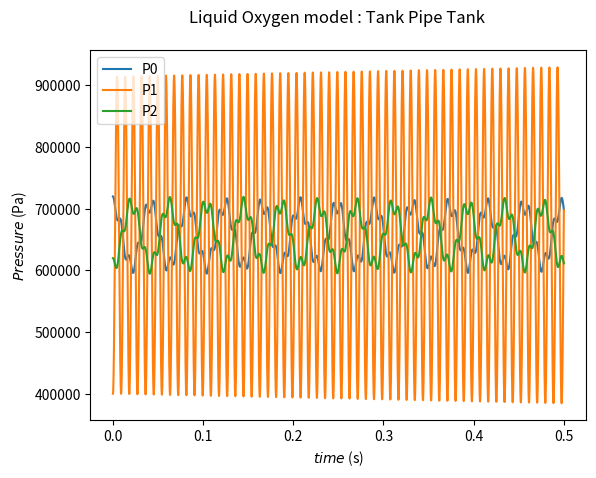
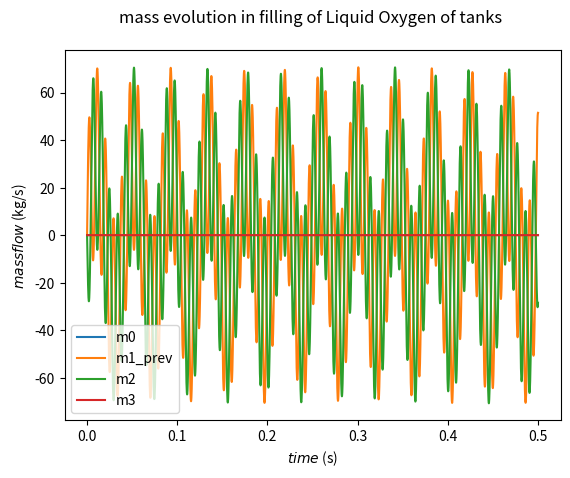
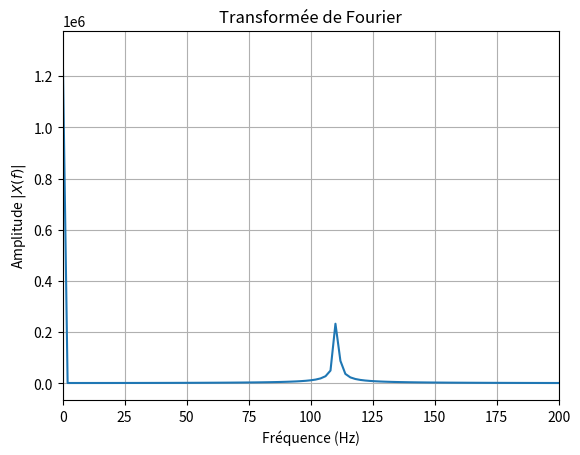

Reproduce these figures in Python, in order.
# -*- coding: utf-8 -*-
"""
Created on Mon Jun  5 14:14:36 2023

[redacted]
"""

import scipy as scipy
import numpy as np
import math
import matplotlib.pyplot as plt
import sys

###################
# geometric input 
###################

l_pipe_1 = 2
l_pipe_2 = 2
l_tank_1 = 10
l_tank_2 = 10

d_tank_1 = 1
d_tank_2 = 1
d_pipe_1 = 0.5
d_pipe_2 = 0.5

A_pipe_1 = (d_pipe_1/2)**2 * 3.14
A_pipe_2 = (d_pipe_2/2)**2 * 3.14
A_tank_1 = (d_tank_1/2)**2 * 3.14
A_tank_2 = (d_tank_2/2)**2 * 3.14

V_tank_1 = l_tank_1 * A_tank_1
V_tank_2 = l_tank_2 * A_tank_2
V_pipe_1 = l_pipe_1 * A_pipe_1
V_pipe_2 = l_pipe_2 * A_pipe_2

###################
# initial input 
###################

P0i = 0.6e6
P1i = 0.4e6
P2i = 0.5e6

m0i = 0
m1i = 0
m2i = 0
m3i = 0

t = 0
dt = 0.000001

m0_prev = m0i
m1_prev = m1i
m2 = m2i
m3_prev = m3i


rho0i = 1197
rho1i = 1197
rho2i = 1197

type_simulation = 1
# 0 : gas & 1 : liquid

P0 = P0i + rho0i*10*l_tank_1
P1 = P1i
P2 = P2i + rho2i*10*l_tank_2

###################
# constant input 
###################

gamma = 1
mu = 1e-5
zeta1 = 0.5625
zeta2 = 9

P = []
Pr = []
Pre = []

Q = []
Qr = []
Qre = []
Qrez = []

mass_tot = []

time = []


def a_sound(Pressure_current,Pressure_init,rho_init):
    # if liquid, option to return something cste
    if type_simulation == 0 :
        return gamma * Pressure_current  / (rho_init * (Pressure_current/Pressure_init)**(1/gamma) )
    else : 
        return 2.2e9 / rho_init

def rho(Pressure_current,Pressure_init,rho_init):
    # if liquid, option to return something cste
    if type_simulation == 0 : 
        return rho_init * (Pressure_current/Pressure_init)**(1/gamma)
    else :
        return rho_init

def Reynolds(m_flow, length):
    m=m_flow
    if m_flow==0:
        m=1e-12
    return m / (length*mu)
    # return 300

# while np.abs(P0-P2)>5e-5 :
while t<0.5:
    t = t + dt
    # sys.stdout.write("\rSimulation time advancement: {0:.2f} %".format(100* t/3))
    # sys.stdout.flush()
    # loop to calculus
     
    P0n = P0 + dt * ( a_sound(P0,P0i,rho0i) / V_tank_1 ) * (m0_prev - m1_prev)
    P1n = P1 + dt * ( (m1_prev-m2) / (V_pipe_1 + V_pipe_2) * a_sound(P1,P1i,rho1i) )
    P2n = P2 + dt * ( a_sound(P2,P2i,rho2i) / V_tank_2 ) * (m2 - m3_prev)

    xi1 = 64/Reynolds(m1_prev,l_pipe_1)*1/d_pipe_1 * 0.5 * A_pipe_1**(-2) + zeta1 * 0.5 * A_pipe_1**(-2)
    m1_next = m1_prev + dt * ( 1/l_pipe_1 * ( P0*A_pipe_1 - P1 * A_pipe_1 - xi1 / rho(P1,P1i,rho1i) * A_pipe_1 * m1_prev * np.abs(m1_prev) ) ) 
    
    xi2 = 64/Reynolds(m2,l_pipe_2)*1/d_pipe_2 * 0.5 * A_pipe_2**(-2) + zeta2 * 0.5 * A_pipe_2**(-2)
    m2n = m2 + dt * ( 1/l_pipe_2 * ( P1*A_pipe_1 - P2 * A_pipe_1 - xi2 / rho(P1,P1i,rho1i) * A_pipe_2 * m2 * np.abs(m2) ) ) 

    m0_next = m0_prev + dt * ( 1/l_tank_1 * (-A_pipe_1*P0) - rho(P0,P0i,rho0i) * 10 * A_tank_1)    
    
    m3_next = m3_prev + dt * ( 1/l_tank_2 * (A_pipe_2*P2) - rho(P2,P2i,rho2i) * 10 * A_tank_2)    

    # loop to integrate 
    P0 = P0n
    P1 = P1n
    P2 = P2n
    m1_prev = m1_next
    m2 = m2n
    # m0_prev = m0_next
    # m3_prev = m3_next
    
    # loop to save 
    P.append(P0n)
    Pr.append(P1n)
    Pre.append(P2n)
    Q.append(m0_prev)
    Qr.append(m1_prev)
    Qre.append(m2)
    Qrez.append(m3_prev)
    time.append(t)
    mass_tot.append( rho(P1,P1i,rho1i)*(V_pipe_1+V_pipe_2) + rho(P0,P0i,rho0i)*(V_tank_1) + rho(P2,P2i,rho2i)*(V_tank_2) )
    
plt.figure()
plt.plot(time,P)
plt.plot(time,Pr)
plt.plot(time,Pre)
plt.title(f'Liquid Oxygen model : Tank Pipe Tank \n')
plt.xlabel(r'$time$ (s)')
plt.legend(['P0','P1', 'P2'])
plt.ylabel(r'$Pressure$ (Pa)')

plt.figure()
plt.plot(time,Q)
plt.plot(time,Qr)
plt.plot(time,Qre)
plt.plot(time,Qrez)

plt.title(f'mass evolution in filling of Liquid Oxygen of tanks \n')
plt.xlabel(r'$time$ (s)')
plt.legend(['m0','m1_prev','m2','m3'])
plt.ylabel(r'$mass flow$ (kg/s)')



from numpy.fft import fft, fftfreq
plt.figure()
# Calcul FFT
x=Pr
N= len(x)
X = fft(x)  # Transformée de fourier
freq = fftfreq(N, dt)  # Fréquences de la transformée de Fourier
# Calcul du nombre d'échantillon
N= len(x)
# On prend la valeur absolue de l'amplitude uniquement pour les fréquences positives et normalisation
X_abs = np.abs(X[:N//2])*2.0/N
# On garde uniquement les fréquences positives
freq_pos = freq[:N//2]
m=max(X_abs)
# index=X_abs.index(m)
plt.plot(freq_pos, X_abs, label="Amplitude absolue")
plt.xlim(0, 200)  # On réduit la plage des fréquences à la zone utile
plt.grid()
plt.xlabel(r"Fréquence (Hz)")
plt.ylabel(r"Amplitude $|X(f)|$")
plt.title("Transformée de Fourier")
plt.show()

# Get the indices of maximum element in numpy array
result = np.where(X_abs == np.amax(X_abs))

print('Returned tuple of arrays :', result)
print('List of Indices of maximum element :', result[0])
